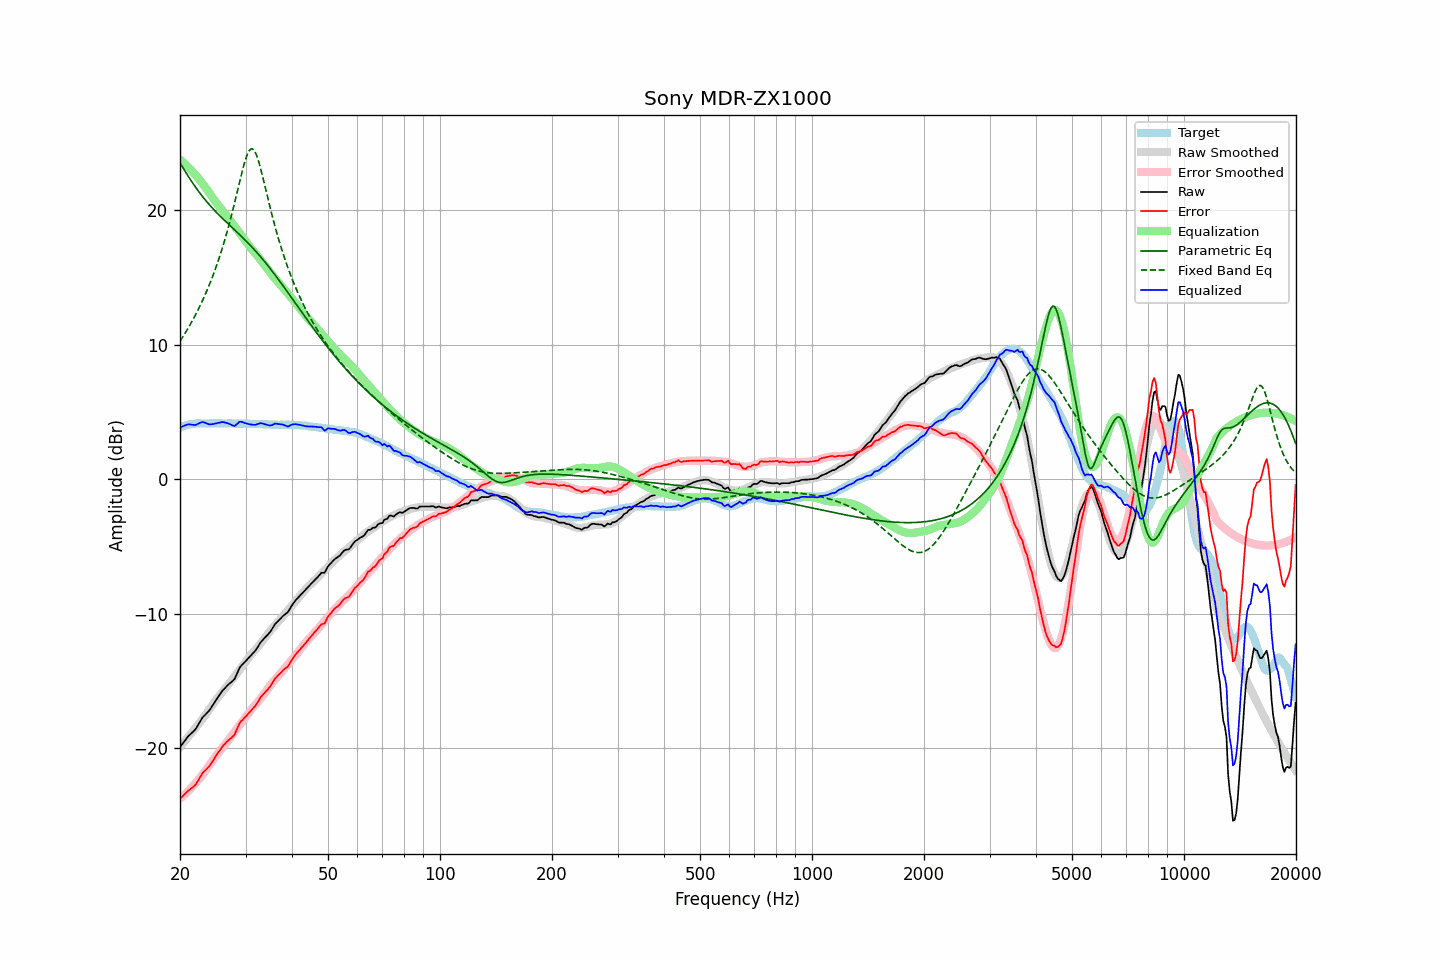

The file beside this chart, header and first rows:
frequency, raw, error, smoothed, error_smoothed, equalization, parametric_eq, fixed_band_eq, equalized_raw, equalized_smoothed, target
20.00, -19.93, -23.76, -19.90, -23.76, 23.76, 23.51, 10.25, 3.83, 3.86, 3.83
20.20, -19.77, -23.65, -19.76, -23.66, 23.66, 23.31, 10.43, 3.89, 3.90, 3.88
20.40, -19.61, -23.54, -19.62, -23.55, 23.55, 23.11, 10.62, 3.94, 3.93, 3.93
20.61, -19.45, -23.41, -19.48, -23.44, 23.44, 22.92, 10.81, 3.99, 3.96, 3.96
20.81, -19.29, -23.30, -19.33, -23.33, 23.33, 22.73, 11.01, 4.04, 3.99, 4.01
21.02, -19.13, -23.18, -19.19, -23.21, 23.21, 22.54, 11.21, 4.08, 4.02, 4.05
21.23, -19.02, -23.09, -19.04, -23.09, 23.09, 22.35, 11.42, 4.06, 4.05, 4.07
21.44, -18.90, -22.99, -18.89, -22.96, 22.96, 22.17, 11.63, 4.06, 4.07, 4.09
21.66, -18.79, -22.90, -18.74, -22.83, 22.83, 21.99, 11.84, 4.04, 4.09, 4.11
21.87, -18.68, -22.79, -18.59, -22.70, 22.70, 21.82, 12.07, 4.02, 4.11, 4.12
22.09, -18.53, -22.66, -18.44, -22.56, 22.56, 21.65, 12.30, 4.03, 4.12, 4.13
22.31, -18.32, -22.46, -18.29, -22.42, 22.42, 21.48, 12.53, 4.10, 4.13, 4.14
22.54, -18.12, -22.27, -18.14, -22.28, 22.28, 21.32, 12.77, 4.15, 4.14, 4.14
22.76, -17.92, -22.06, -17.99, -22.13, 22.13, 21.16, 13.02, 4.21, 4.14, 4.14
22.99, -17.72, -21.85, -17.83, -21.98, 21.98, 21.01, 13.28, 4.25, 4.15, 4.13
23.22, -17.60, -21.73, -17.67, -21.82, 21.82, 20.86, 13.54, 4.22, 4.15, 4.13
23.45, -17.48, -21.61, -17.51, -21.65, 21.65, 20.71, 13.81, 4.17, 4.15, 4.13
23.69, -17.36, -21.50, -17.34, -21.48, 21.48, 20.57, 14.09, 4.12, 4.15, 4.14
23.92, -17.24, -21.38, -17.16, -21.31, 21.31, 20.43, 14.38, 4.07, 4.15, 4.14
24.16, -17.07, -21.22, -16.99, -21.14, 21.14, 20.30, 14.67, 4.07, 4.15, 4.15
24.40, -16.88, -21.04, -16.82, -20.96, 20.96, 20.17, 14.98, 4.09, 4.15, 4.16
24.65, -16.69, -20.84, -16.65, -20.80, 20.80, 20.04, 15.29, 4.10, 4.14, 4.15
24.89, -16.50, -20.64, -16.49, -20.63, 20.63, 19.91, 15.62, 4.14, 4.15, 4.15
25.14, -16.32, -20.46, -16.33, -20.48, 20.48, 19.79, 15.96, 4.16, 4.15, 4.14
25.39, -16.14, -20.29, -16.18, -20.33, 20.33, 19.67, 16.31, 4.19, 4.15, 4.15
25.65, -15.97, -20.12, -16.03, -20.18, 20.18, 19.55, 16.67, 4.21, 4.15, 4.15
25.91, -15.79, -19.94, -15.89, -20.03, 20.03, 19.43, 17.05, 4.24, 4.15, 4.14
26.16, -15.65, -19.79, -15.74, -19.89, 19.89, 19.32, 17.44, 4.24, 4.15, 4.14
26.43, -15.53, -19.67, -15.59, -19.73, 19.73, 19.20, 17.84, 4.20, 4.14, 4.14
26.69, -15.40, -19.54, -15.44, -19.58, 19.58, 19.09, 18.26, 4.18, 4.14, 4.14
26.96, -15.28, -19.43, -15.28, -19.42, 19.42, 18.97, 18.69, 4.14, 4.14, 4.15
27.23, -15.18, -19.33, -15.13, -19.27, 19.27, 18.86, 19.13, 4.09, 4.14, 4.14
27.50, -15.08, -19.23, -14.98, -19.11, 19.11, 18.75, 19.59, 4.03, 4.13, 4.14
27.77, -14.98, -19.11, -14.82, -18.96, 18.96, 18.64, 20.07, 3.98, 4.13, 4.13
28.05, -14.85, -18.98, -14.67, -18.80, 18.80, 18.52, 20.55, 3.95, 4.13, 4.13
28.33, -14.58, -18.70, -14.51, -18.63, 18.63, 18.41, 21.05, 4.05, 4.13, 4.12
28.62, -14.33, -18.44, -14.34, -18.47, 18.47, 18.30, 21.55, 4.15, 4.13, 4.12
28.90, -14.05, -18.18, -14.19, -18.31, 18.31, 18.18, 22.05, 4.26, 4.13, 4.13
29.19, -13.88, -17.99, -14.03, -18.15, 18.15, 18.07, 22.55, 4.27, 4.12, 4.11
29.48, -13.76, -17.89, -13.87, -17.99, 17.99, 17.95, 23.02, 4.23, 4.12, 4.13
29.78, -13.63, -17.75, -13.71, -17.82, 17.82, 17.83, 23.46, 4.19, 4.12, 4.12
30.08, -13.51, -17.64, -13.54, -17.66, 17.66, 17.72, 23.85, 4.15, 4.12, 4.13
30.38, -13.38, -17.50, -13.38, -17.50, 17.50, 17.59, 24.18, 4.11, 4.12, 4.12
30.68, -13.25, -17.36, -13.22, -17.34, 17.34, 17.47, 24.41, 4.09, 4.11, 4.11
30.99, -13.12, -17.23, -13.07, -17.18, 17.18, 17.35, 24.54, 4.06, 4.11, 4.11
31.30, -12.99, -17.10, -12.93, -17.04, 17.04, 17.22, 24.55, 4.05, 4.11, 4.11
31.61, -12.86, -16.97, -12.80, -16.90, 16.90, 17.09, 24.46, 4.04, 4.11, 4.11
31.93, -12.73, -16.84, -12.67, -16.77, 16.77, 16.96, 24.25, 4.04, 4.10, 4.10
32.24, -12.55, -16.64, -12.53, -16.63, 16.63, 16.82, 23.95, 4.08, 4.10, 4.09
32.57, -12.36, -16.46, -12.39, -16.48, 16.48, 16.69, 23.58, 4.12, 4.09, 4.10
32.89, -12.16, -16.26, -12.24, -16.32, 16.32, 16.55, 23.15, 4.16, 4.09, 4.09
33.22, -12.02, -16.10, -12.08, -16.16, 16.16, 16.41, 22.68, 4.14, 4.08, 4.08
33.55, -11.89, -15.97, -11.92, -16.00, 16.00, 16.27, 22.20, 4.11, 4.08, 4.08
33.89, -11.77, -15.84, -11.77, -15.84, 15.84, 16.12, 21.70, 4.07, 4.07, 4.07
34.23, -11.64, -15.71, -11.61, -15.68, 15.68, 15.97, 21.20, 4.04, 4.07, 4.07
34.57, -11.51, -15.57, -11.45, -15.52, 15.52, 15.82, 20.70, 4.00, 4.06, 4.06
34.92, -11.37, -15.43, -11.30, -15.35, 15.35, 15.67, 20.22, 3.98, 4.06, 4.06
35.27, -11.19, -15.25, -11.15, -15.20, 15.20, 15.52, 19.74, 4.01, 4.05, 4.05
35.62, -11.00, -15.05, -11.01, -15.06, 15.06, 15.36, 19.28, 4.06, 4.05, 4.05
35.97, -10.80, -14.84, -10.88, -14.93, 14.93, 15.20, 18.83, 4.13, 4.05, 4.04
... 635 more rows
